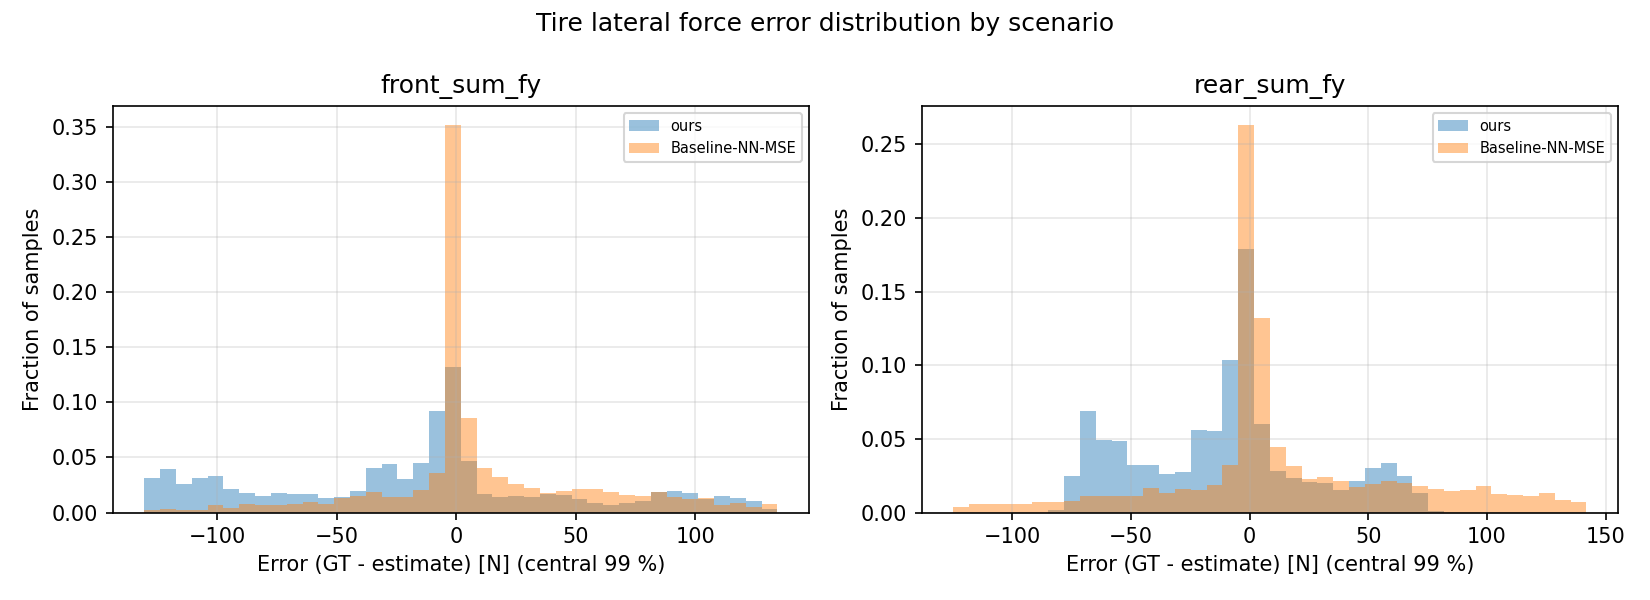

Values plotted in this chart, from the file beside it:
scenario, signal, error_gt_minus_est
ours, front_sum_fy, -37.3
ours, front_sum_fy, -32.4
ours, front_sum_fy, -36.98
ours, front_sum_fy, -36.41
ours, front_sum_fy, -38.85
ours, front_sum_fy, -41.11
ours, front_sum_fy, -35.5
ours, front_sum_fy, -36.51
ours, front_sum_fy, -34.3
ours, front_sum_fy, -35.9
ours, front_sum_fy, -36.87
ours, front_sum_fy, -37.61
ours, front_sum_fy, -37.36
ours, front_sum_fy, -36.82
ours, front_sum_fy, -37.16
ours, front_sum_fy, -34.43
ours, front_sum_fy, -37.41
ours, front_sum_fy, -36.29
ours, front_sum_fy, -42.72
ours, front_sum_fy, -35.67
ours, front_sum_fy, -36.64
ours, front_sum_fy, -37.57
ours, front_sum_fy, -35.2
ours, front_sum_fy, -37.12
ours, front_sum_fy, -32.43
ours, front_sum_fy, -35.8
ours, front_sum_fy, -19.68
ours, front_sum_fy, -29.19
ours, front_sum_fy, -29.83
ours, front_sum_fy, -35.37
ours, front_sum_fy, -34.7
ours, front_sum_fy, -31.82
ours, front_sum_fy, -29.71
ours, front_sum_fy, -27.97
ours, front_sum_fy, -31.98
ours, front_sum_fy, -30.23
ours, front_sum_fy, -31.41
ours, front_sum_fy, -26.84
ours, front_sum_fy, -23.47
ours, front_sum_fy, -28.21
ours, front_sum_fy, -25.63
ours, front_sum_fy, -29.69
ours, front_sum_fy, -26.01
ours, front_sum_fy, -22.06
ours, front_sum_fy, -25.88
ours, front_sum_fy, -24.62
ours, front_sum_fy, -15.67
ours, front_sum_fy, -18.76
ours, front_sum_fy, -20.29
ours, front_sum_fy, -25.17
ours, front_sum_fy, -25.6
ours, front_sum_fy, -27.26
ours, front_sum_fy, -13.74
ours, front_sum_fy, -24.48
ours, front_sum_fy, -23.5
ours, front_sum_fy, -10.9
ours, front_sum_fy, -24.74
ours, front_sum_fy, -25.91
ours, front_sum_fy, -21.86
ours, front_sum_fy, -26.03
... 30,396 more rows
